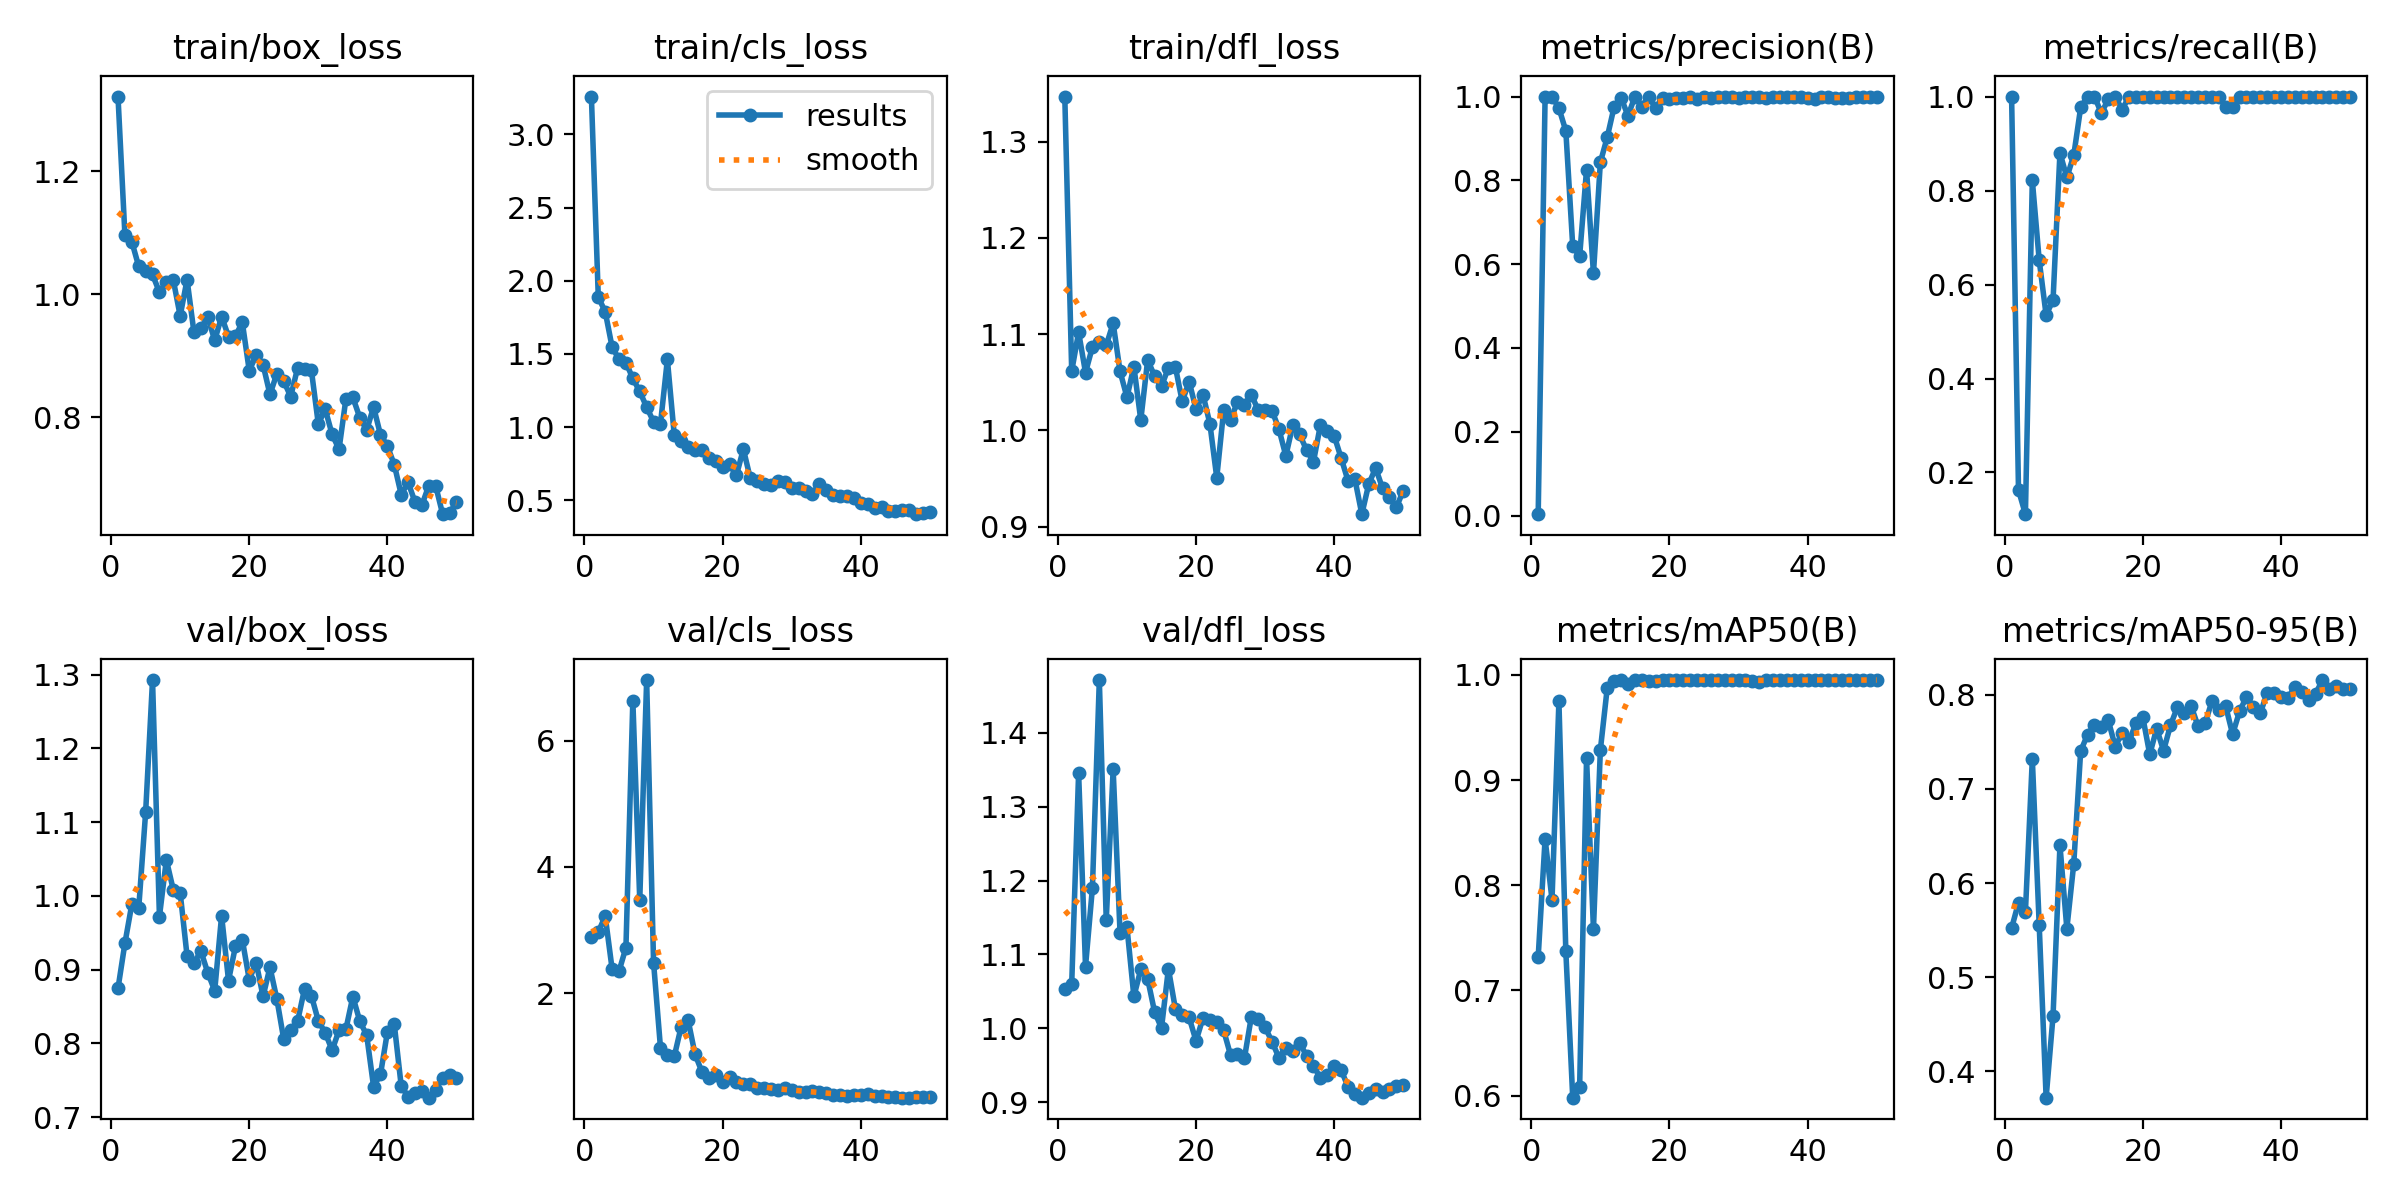

The table this chart was drawn from, first rows:
epoch, time, train/box_loss, train/cls_loss, train/dfl_loss, metrics/precision(B), metrics/recall(B), metrics/mAP50(B), metrics/mAP50-95(B), val/box_loss, val/cls_loss, val/dfl_loss, lr/pg0, lr/pg1, lr/pg2
1, 3.799, 1.321, 3.258, 1.347, 0.00333, 1, 0.7318, 0.552, 0.8744, 2.896, 1.054, 0.00026, 0.00026, 0.00026
2, 6.776, 1.097, 1.887, 1.061, 1, 0.1625, 0.8441, 0.5793, 0.9355, 2.969, 1.06, 0.0005293, 0.0005293, 0.0005293
3, 9.699, 1.085, 1.788, 1.102, 1, 0.1113, 0.7862, 0.5691, 0.9885, 3.222, 1.345, 0.0007875, 0.0007875, 0.0007875
4, 12.41, 1.045, 1.546, 1.06, 0.9725, 0.8218, 0.9747, 0.7318, 0.9832, 2.383, 1.084, 0.001035, 0.001035, 0.001035
5, 15.21, 1.038, 1.464, 1.087, 0.9181, 0.6512, 0.7372, 0.5549, 1.113, 2.349, 1.19, 0.001271, 0.001271, 0.001271
6, 18.11, 1.032, 1.44, 1.092, 0.6429, 0.5349, 0.5981, 0.3719, 1.293, 2.722, 1.471, 0.001496, 0.001496, 0.001496
7, 20.94, 1.003, 1.333, 1.088, 0.619, 0.5668, 0.6083, 0.4587, 0.9718, 6.633, 1.146, 0.00171, 0.00171, 0.00171
8, 23.73, 1.019, 1.243, 1.111, 0.8255, 0.8801, 0.9207, 0.6402, 1.049, 3.474, 1.35, 0.001723, 0.001723, 0.001723
9, 26.5, 1.024, 1.137, 1.061, 0.5779, 0.8279, 0.7582, 0.5515, 1.008, 6.958, 1.129, 0.001683, 0.001683, 0.001683
10, 29.33, 0.965, 1.036, 1.034, 0.8431, 0.8751, 0.9286, 0.6204, 1.004, 2.485, 1.137, 0.001644, 0.001644, 0.001644
11, 32.15, 1.024, 1.022, 1.066, 0.9032, 0.9767, 0.9878, 0.7403, 0.9184, 1.138, 1.043, 0.001604, 0.001604, 0.001604
12, 34.97, 0.938, 1.462, 1.011, 0.976, 1, 0.9946, 0.7577, 0.9087, 1.019, 1.08, 0.001564, 0.001564, 0.001564
13, 37.61, 0.9458, 0.9437, 1.073, 0.9973, 1, 0.995, 0.7681, 0.925, 1.001, 1.067, 0.001525, 0.001525, 0.001525
14, 40.23, 0.963, 0.9032, 1.056, 0.954, 0.9643, 0.9912, 0.7663, 0.8956, 1.473, 1.022, 0.001485, 0.001485, 0.001485
15, 43.05, 0.9253, 0.8668, 1.046, 1, 0.9948, 0.995, 0.7728, 0.8714, 1.575, 1, 0.001446, 0.001446, 0.001446
16, 45.94, 0.9639, 0.844, 1.065, 0.9759, 1, 0.995, 0.7451, 0.9731, 1.036, 1.081, 0.001406, 0.001406, 0.001406
17, 48.69, 0.9315, 0.8411, 1.066, 1, 0.9721, 0.9941, 0.7593, 0.8851, 0.7552, 1.027, 0.001366, 0.001366, 0.001366
18, 51.56, 0.9325, 0.7861, 1.03, 0.9719, 1, 0.9946, 0.7503, 0.9313, 0.6635, 1.018, 0.001327, 0.001327, 0.001327
19, 54.41, 0.9543, 0.7668, 1.051, 0.9973, 1, 0.995, 0.77, 0.9403, 0.709, 1.015, 0.001287, 0.001287, 0.001287
20, 57.19, 0.8763, 0.7261, 1.022, 0.995, 1, 0.995, 0.7761, 0.8864, 0.5953, 0.983, 0.001248, 0.001248, 0.001248
21, 59.95, 0.9008, 0.7449, 1.037, 0.9954, 1, 0.995, 0.7367, 0.9096, 0.668, 1.014, 0.001208, 0.001208, 0.001208
22, 62.74, 0.8857, 0.6712, 1.007, 0.9961, 1, 0.995, 0.7641, 0.8637, 0.6022, 1.011, 0.001168, 0.001168, 0.001168
23, 65.38, 0.8374, 0.8498, 0.9507, 0.9981, 1, 0.995, 0.7406, 0.9031, 0.5592, 1.009, 0.001129, 0.001129, 0.001129
24, 68.17, 0.8712, 0.6503, 1.021, 0.9949, 1, 0.995, 0.7677, 0.8599, 0.5577, 0.9972, 0.001089, 0.001089, 0.001089
25, 70.99, 0.8588, 0.6298, 1.01, 0.9978, 1, 0.995, 0.7868, 0.8052, 0.4989, 0.9636, 0.00105, 0.00105, 0.00105
26, 73.62, 0.834, 0.6115, 1.03, 0.9977, 1, 0.995, 0.7812, 0.818, 0.5017, 0.9651, 0.00101, 0.00101, 0.00101
27, 76.22, 0.8802, 0.6041, 1.027, 0.9983, 1, 0.995, 0.788, 0.8298, 0.4844, 0.9595, 0.0009704, 0.0009704, 0.0009704
28, 79.01, 0.878, 0.632, 1.037, 0.9986, 1, 0.995, 0.7665, 0.8736, 0.4676, 1.015, 0.0009308, 0.0009308, 0.0009308
29, 81.69, 0.8764, 0.6214, 1.021, 0.9978, 1, 0.995, 0.7697, 0.8644, 0.5034, 1.013, 0.0008912, 0.0008912, 0.0008912
30, 84.31, 0.7893, 0.5855, 1.021, 0.9971, 1, 0.995, 0.793, 0.8306, 0.4676, 1.001, 0.0008516, 0.0008516, 0.0008516
31, 87, 0.8134, 0.5845, 1.02, 0.999, 1, 0.995, 0.7839, 0.8142, 0.4438, 0.982, 0.000812, 0.000812, 0.000812
32, 89.59, 0.7723, 0.5639, 1.001, 0.9984, 0.9767, 0.9941, 0.7877, 0.7906, 0.4378, 0.9602, 0.0007724, 0.0007724, 0.0007724
33, 92.25, 0.7484, 0.5454, 0.9734, 0.9984, 0.9767, 0.9933, 0.7581, 0.8177, 0.4496, 0.974, 0.0007328, 0.0007328, 0.0007328
34, 94.95, 0.8307, 0.6083, 1.005, 0.9975, 1, 0.995, 0.7824, 0.8194, 0.4442, 0.9688, 0.0006932, 0.0006932, 0.0006932
35, 97.68, 0.8325, 0.5697, 0.9957, 0.9981, 1, 0.995, 0.7978, 0.8634, 0.4248, 0.9805, 0.0006536, 0.0006536, 0.0006536
36, 100.4, 0.7999, 0.5385, 0.9795, 0.9985, 1, 0.995, 0.7872, 0.8302, 0.392, 0.9628, 0.000614, 0.000614, 0.000614
37, 103.2, 0.7794, 0.5268, 0.9673, 0.9985, 1, 0.995, 0.7803, 0.8111, 0.389, 0.9495, 0.0005744, 0.0005744, 0.0005744
38, 105.9, 0.817, 0.5287, 1.005, 0.9985, 1, 0.995, 0.8023, 0.7413, 0.38, 0.9327, 0.0005348, 0.0005348, 0.0005348
39, 108.7, 0.7718, 0.5183, 0.9988, 0.9986, 1, 0.995, 0.8018, 0.7579, 0.3881, 0.9374, 0.0004952, 0.0004952, 0.0004952
40, 111.6, 0.7536, 0.483, 0.9942, 0.9966, 1, 0.995, 0.7977, 0.8153, 0.3934, 0.9488, 0.0004556, 0.0004556, 0.0004556
41, 114.8, 0.7232, 0.4751, 0.9712, 0.9951, 1, 0.995, 0.7969, 0.8256, 0.4014, 0.9439, 0.000416, 0.000416, 0.000416
42, 117.5, 0.6748, 0.449, 0.9476, 0.9983, 1, 0.995, 0.8081, 0.7422, 0.3694, 0.9209, 0.0003764, 0.0003764, 0.0003764
43, 120.2, 0.6944, 0.4528, 0.9491, 0.9985, 1, 0.995, 0.8025, 0.7274, 0.3699, 0.9116, 0.0003368, 0.0003368, 0.0003368
44, 122.9, 0.6627, 0.4263, 0.9128, 0.9971, 1, 0.995, 0.7949, 0.7332, 0.3644, 0.9062, 0.0002972, 0.0002972, 0.0002972
45, 125.5, 0.6579, 0.427, 0.944, 0.9966, 1, 0.995, 0.801, 0.7359, 0.3574, 0.9123, 0.0002576, 0.0002576, 0.0002576
46, 128.1, 0.6894, 0.4308, 0.9609, 0.9964, 1, 0.995, 0.8157, 0.7263, 0.3489, 0.9175, 0.000218, 0.000218, 0.000218
47, 130.8, 0.6884, 0.436, 0.9396, 0.9986, 1, 0.995, 0.8064, 0.7372, 0.3467, 0.9145, 0.0001784, 0.0001784, 0.0001784
48, 133.4, 0.6429, 0.4049, 0.9307, 0.9986, 1, 0.995, 0.8098, 0.753, 0.3589, 0.9179, 0.0001388, 0.0001388, 0.0001388
49, 136, 0.6443, 0.4157, 0.92, 0.9986, 1, 0.995, 0.8061, 0.7569, 0.3585, 0.9214, 9.92e-05, 9.92e-05, 9.92e-05
50, 138.6, 0.6633, 0.4197, 0.9371, 0.9986, 1, 0.995, 0.8065, 0.7534, 0.3607, 0.9234, 5.96e-05, 5.96e-05, 5.96e-05
